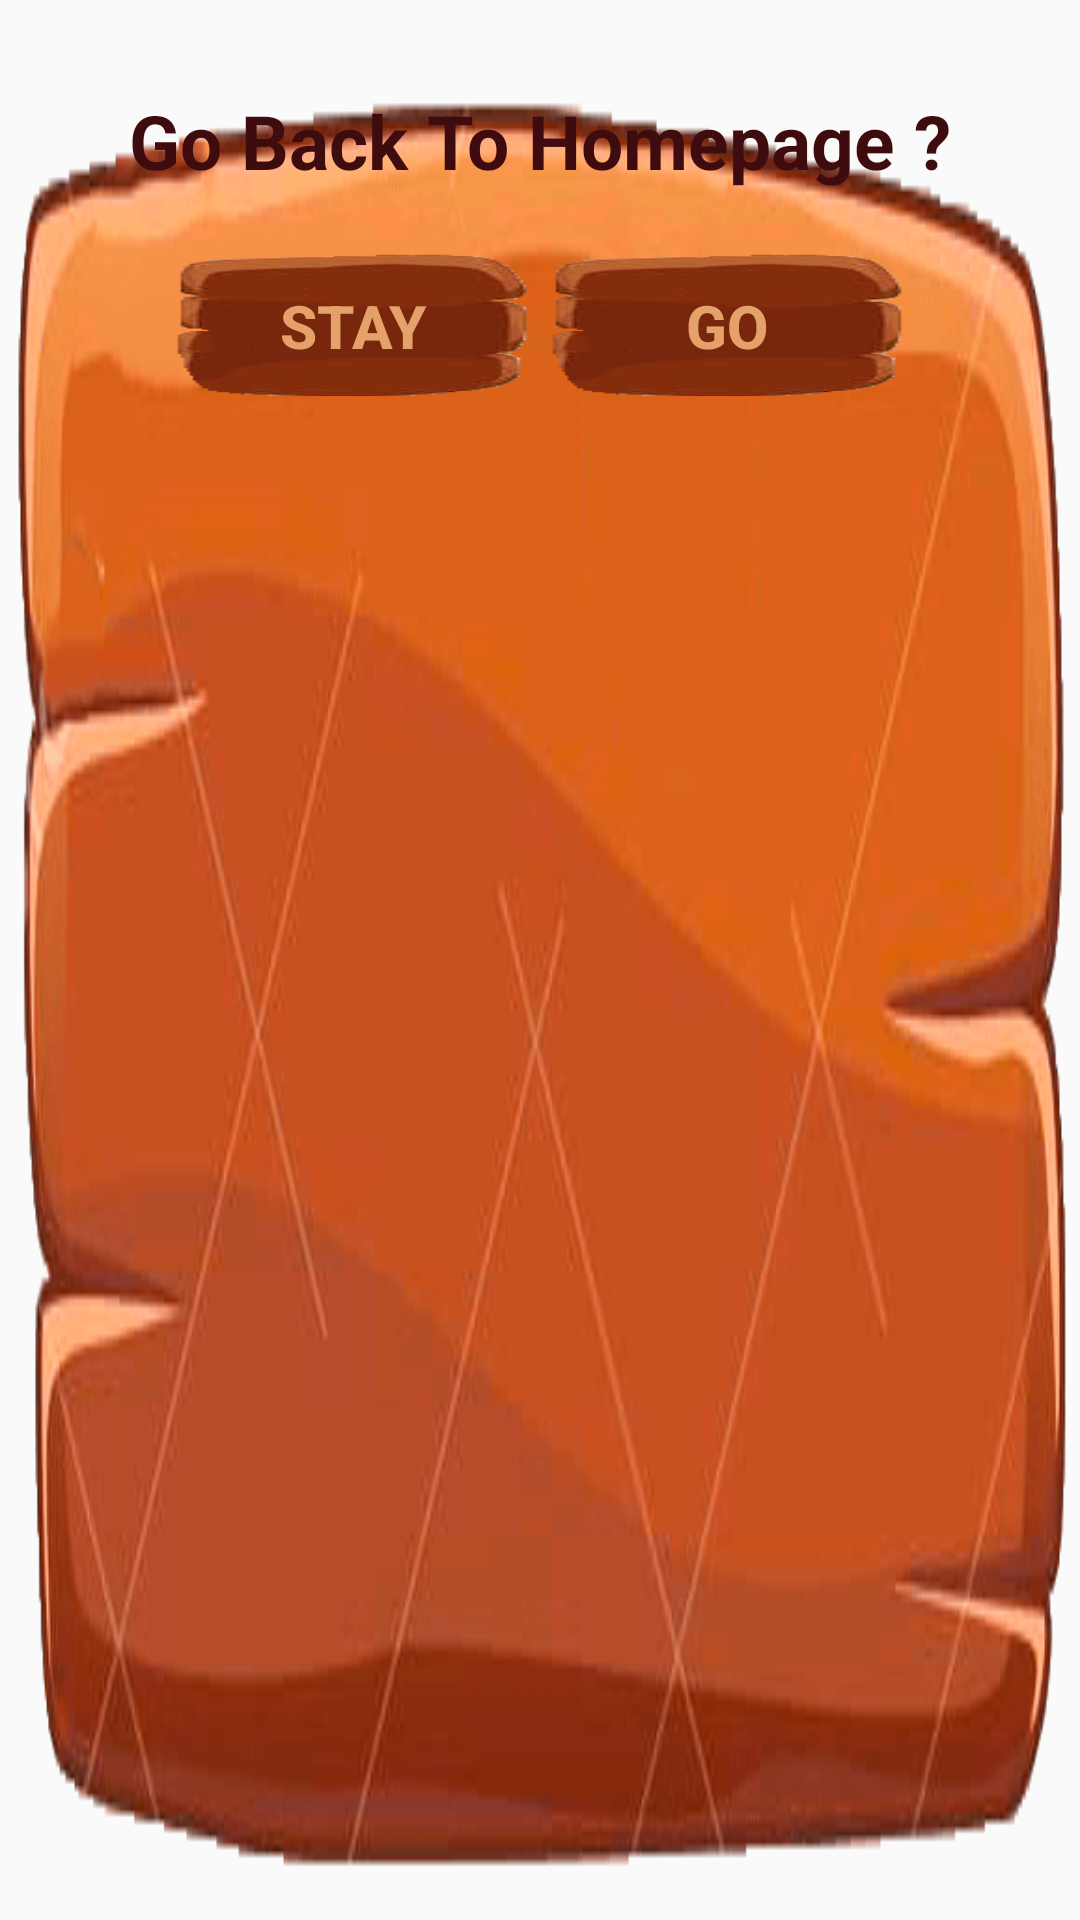

Write the Android layout XML for this screen, with the resource values it uses.
<!-- AndroidManifest.xml: application theme AppTheme -->
<!-- res/layout/dialog_exit_homepage.xml -->
<?xml version="1.0" encoding="utf-8"?>
<LinearLayout xmlns:android="http://schemas.android.com/apk/res/android"
    android:layout_width="400dp"
    android:layout_height="170dp"
    android:paddingLeft="20dp"
    android:paddingRight="20dp"
    android:paddingTop="20dp"
    android:paddingBottom="20dp"
    android:background="@drawable/background_dialog"
    android:orientation="vertical" >

    <TextView
        android:id="@+id/txt_dia"
        android:layout_width="wrap_content"
        android:layout_height="wrap_content"
        android:layout_gravity="center"
        android:layout_margin="10dp"
        android:text="@string/ask_homepage"
        android:textColor="#3e0c0e"
        android:textSize="25dp"
        android:textStyle="bold"/>


    <LinearLayout
        android:layout_width="wrap_content"
        android:layout_height="wrap_content"
        android:layout_gravity="center"
        android:layout_marginTop="10dp"
        android:orientation="horizontal" >

        <Button
            android:id="@+id/btn_stay"
            android:layout_width="120dp"
            android:layout_height="50dp"
            android:background="@drawable/button_dialog"
            android:text="@string/stay"
            android:textColor="#e4a16a"
            android:textStyle="bold"
            android:textSize="20sp"/>

        <Button
            android:id="@+id/btn_go"
            android:layout_width="120dp"
            android:layout_height="50dp"
            android:layout_marginLeft="5dp"
            android:background="@drawable/button_dialog"
            android:text="@string/go"
            android:textColor="#e4a16a"
            android:textStyle="bold"
            android:textSize="20sp"/>
    </LinearLayout>

</LinearLayout>
<!-- resources referenced by this layout -->
<resources>
  <!-- drawable background_dialog: png bitmap (drawable, 27313 bytes) -->
  <!-- drawable button_dialog: png bitmap (drawable, 4304 bytes) -->
  <string name="ask_homepage">Go Back To Homepage ?</string>
  <string name="go">Go</string>
  <string name="stay">Stay</string>
  <style name="AppTheme" parent="Theme.AppCompat.Light.DarkActionBar">
          
          <item name="colorPrimary">@color/colorPrimary</item>
          <item name="colorPrimaryDark">@color/colorPrimaryDark</item>
          <item name="colorAccent">@color/colorAccent</item>
      </style>
  <color name="colorPrimary">#3F51B5</color>
  <color name="colorPrimaryDark">#303F9F</color>
  <color name="colorAccent">#FF4081</color>
</resources>
